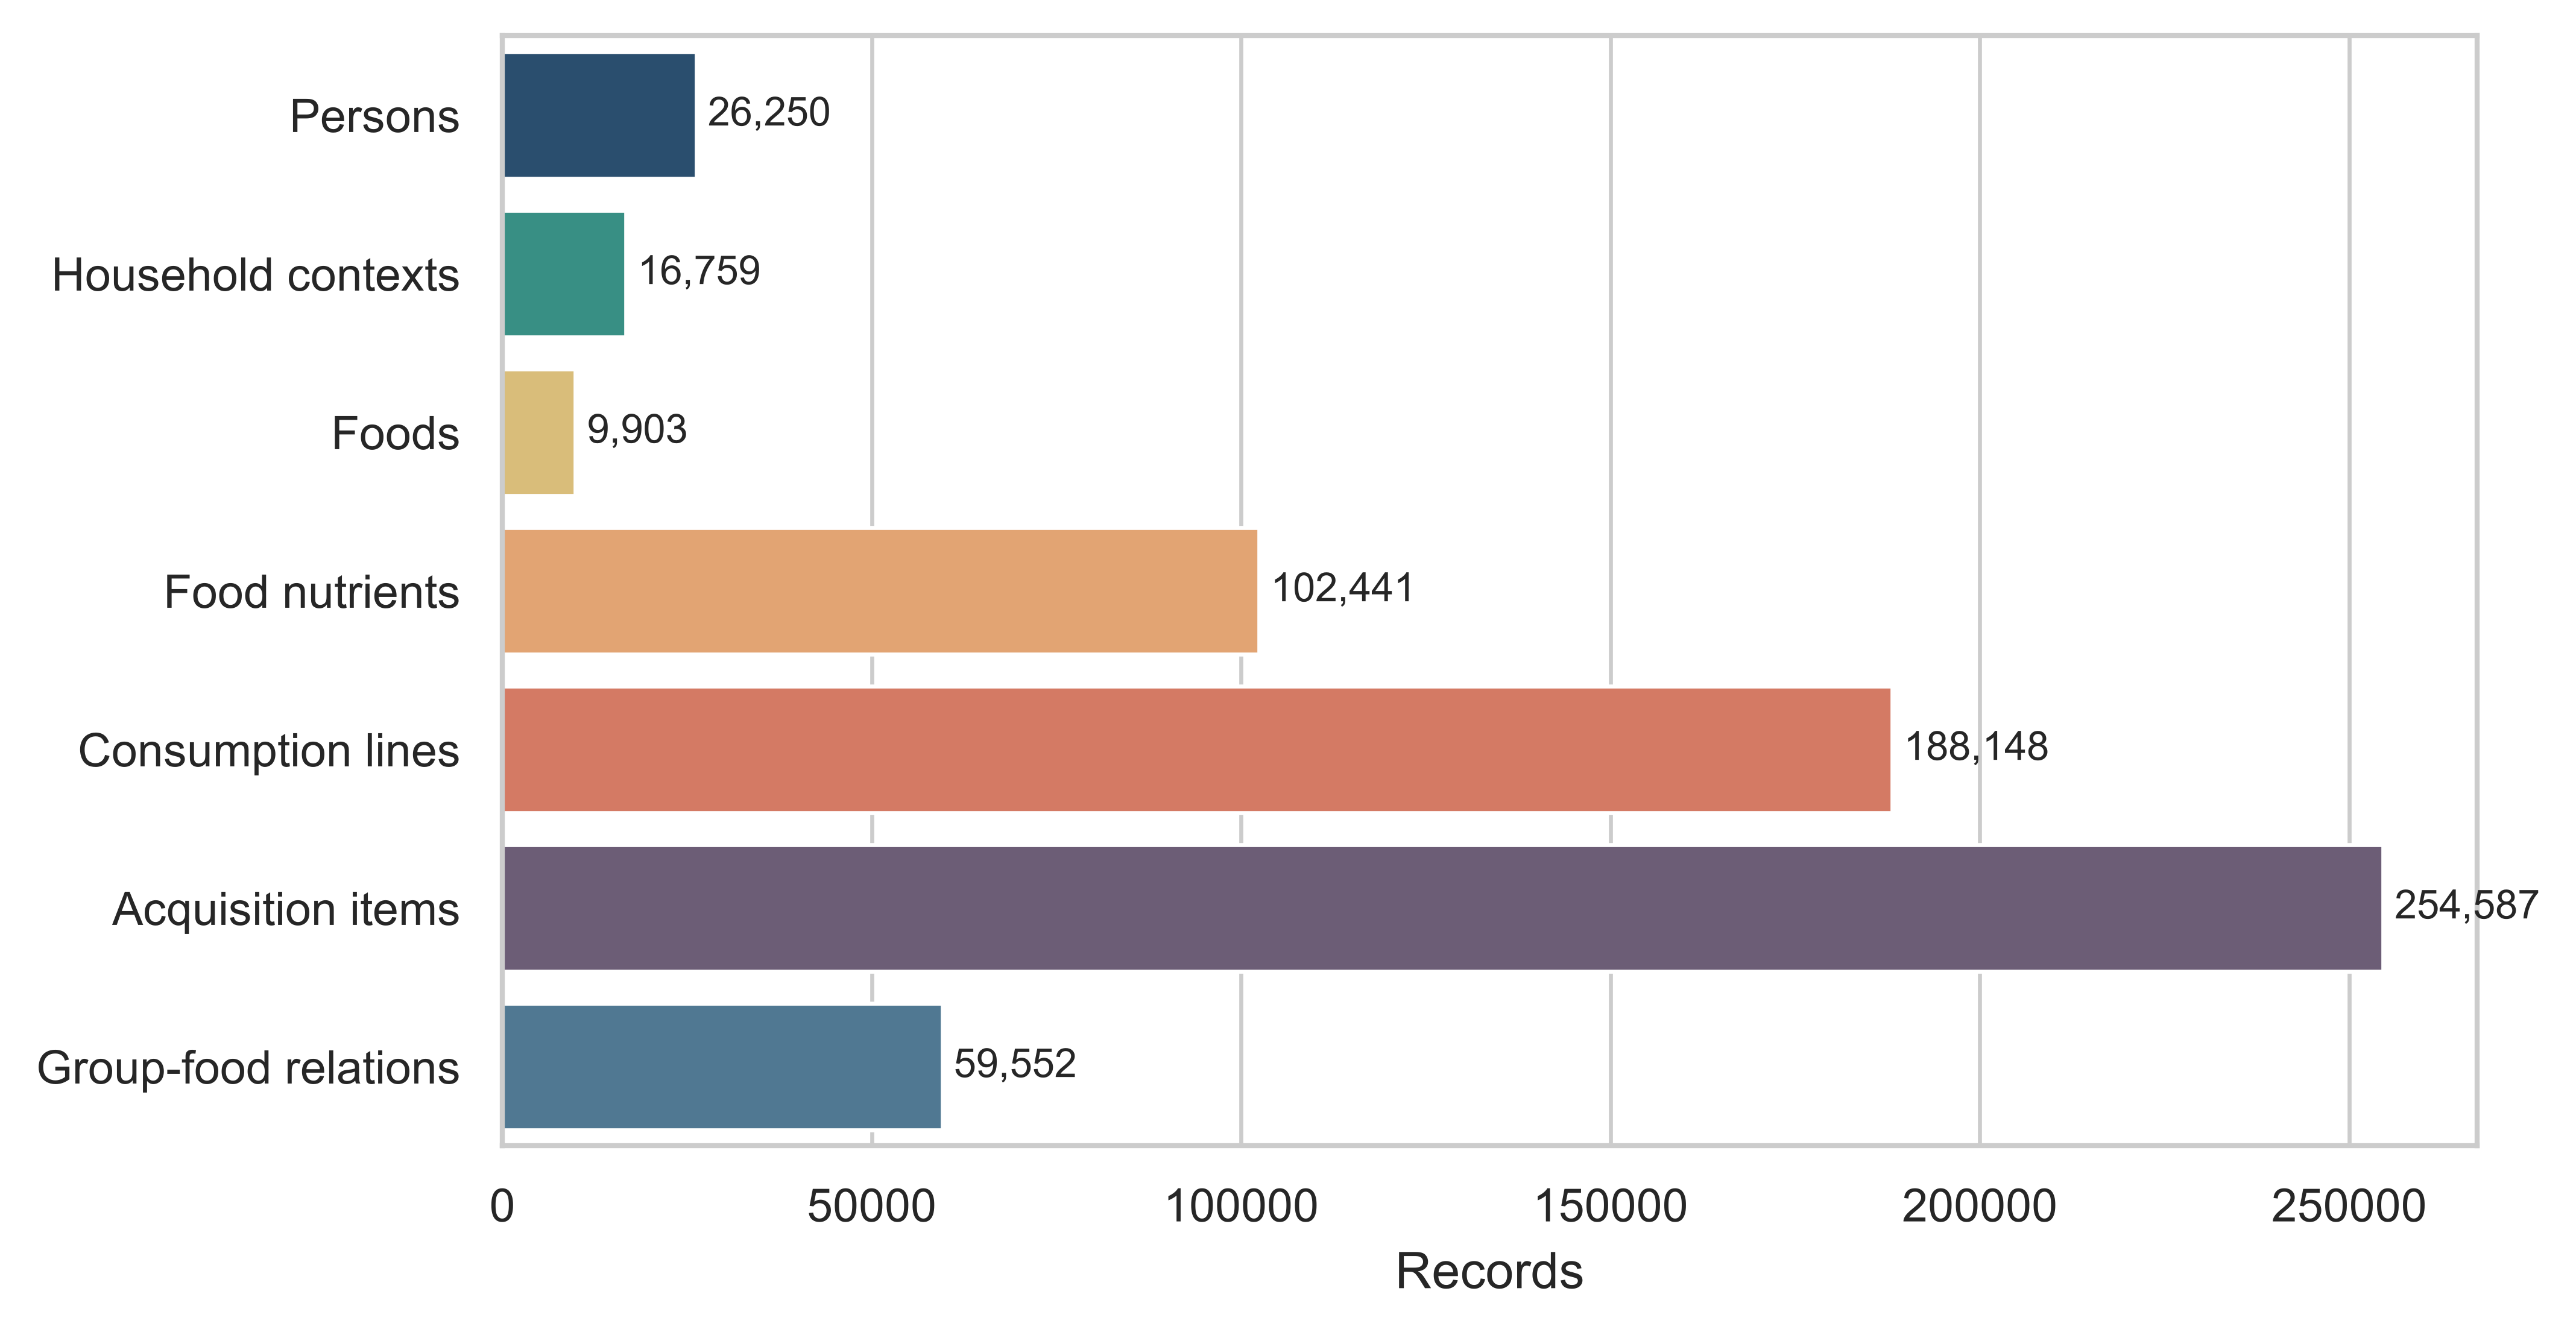

The file beside this chart, header and first rows:
entity, count
Persons, 26250
Household contexts, 16759
Foods, 9903
Food nutrients, 102441
Consumption lines, 188148
Acquisition items, 254587
Group-food relations, 59552
